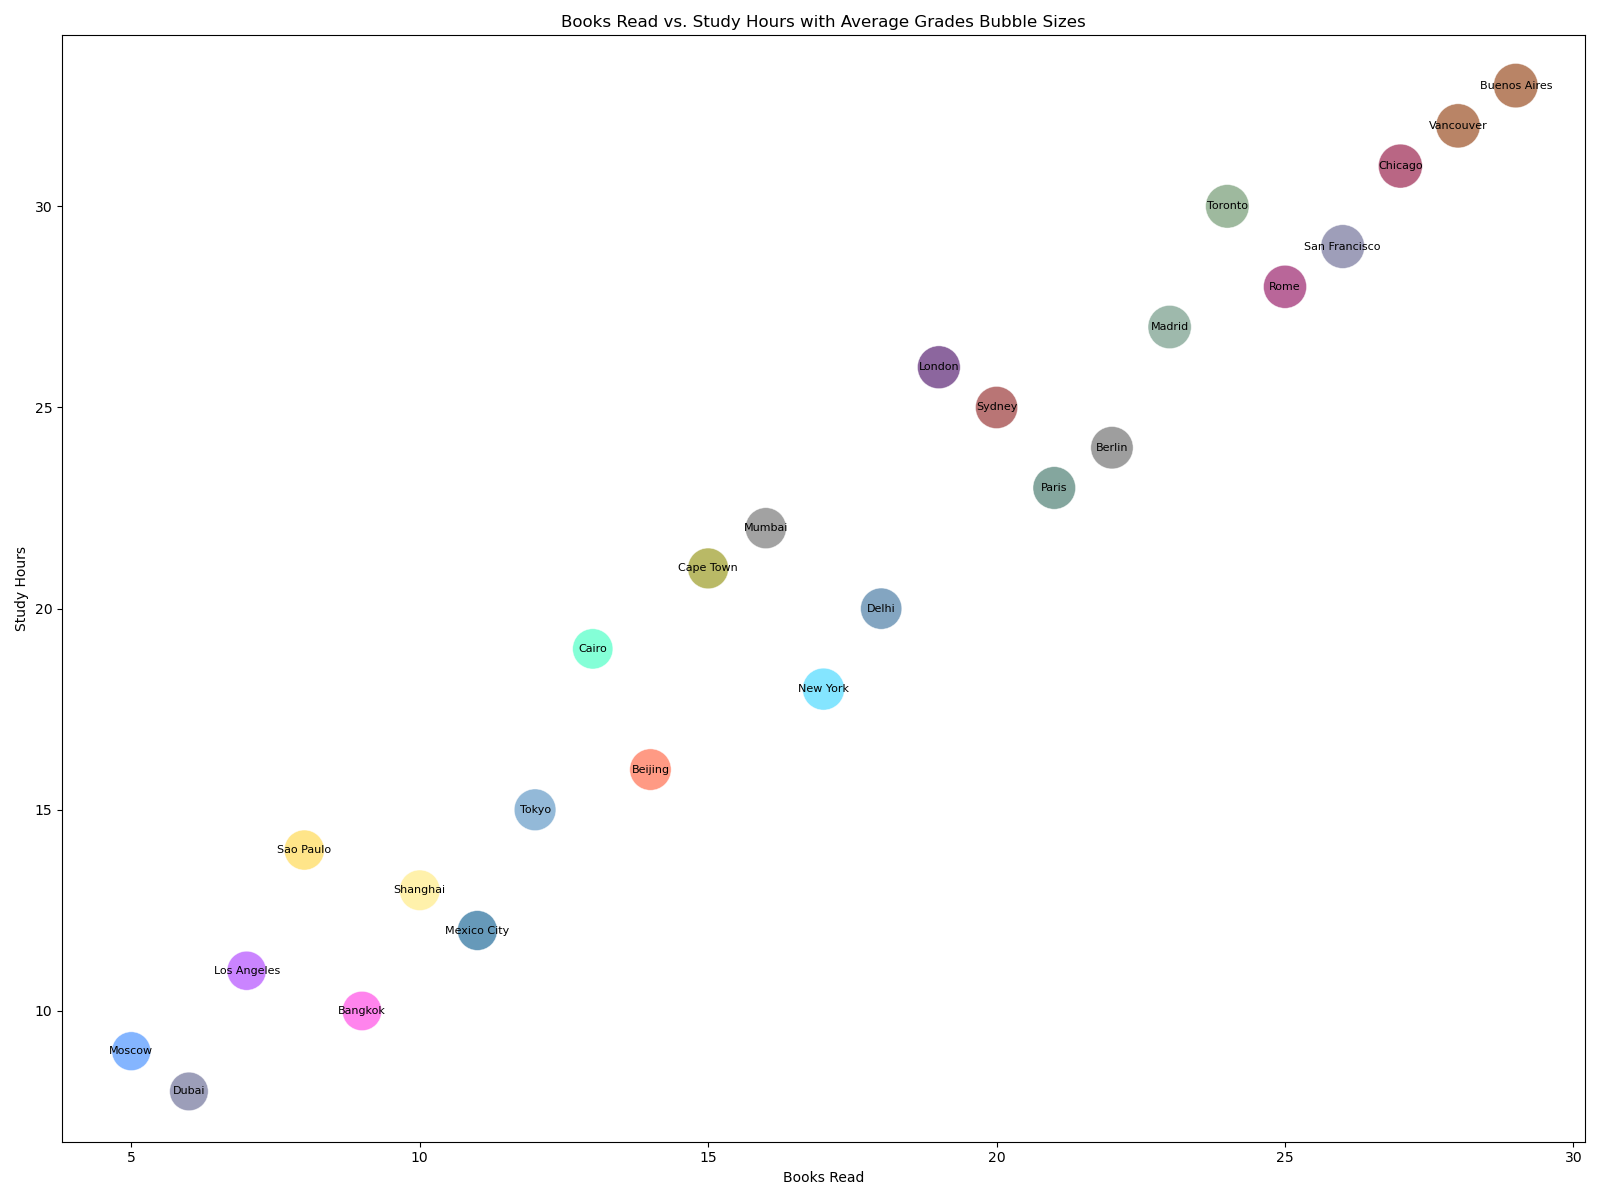

Data behind this chart, as committed beside it:
Cities, Books_Read, Study_Hours, Average_Grades
Tokyo, 12, 15, 90
Delhi, 18, 20, 88
Shanghai, 10, 13, 85
Sao Paulo, 8, 14, 83
Mumbai, 16, 22, 87
Mexico City, 11, 12, 82
Beijing, 14, 16, 89
Cairo, 13, 19, 84
New York, 17, 18, 91
Bangkok, 9, 10, 80
Los Angeles, 7, 11, 79
Moscow, 5, 9, 78
Dubai, 6, 8, 77
Sydney, 20, 25, 92
Cape Town, 15, 21, 86
Berlin, 22, 24, 93
Paris, 21, 23, 94
London, 19, 26, 95
Rome, 25, 28, 96
Madrid, 23, 27, 97
Toronto, 24, 30, 98
San Francisco, 26, 29, 99
Chicago, 27, 31, 100
Vancouver, 28, 32, 101
Buenos Aires, 29, 33, 102
